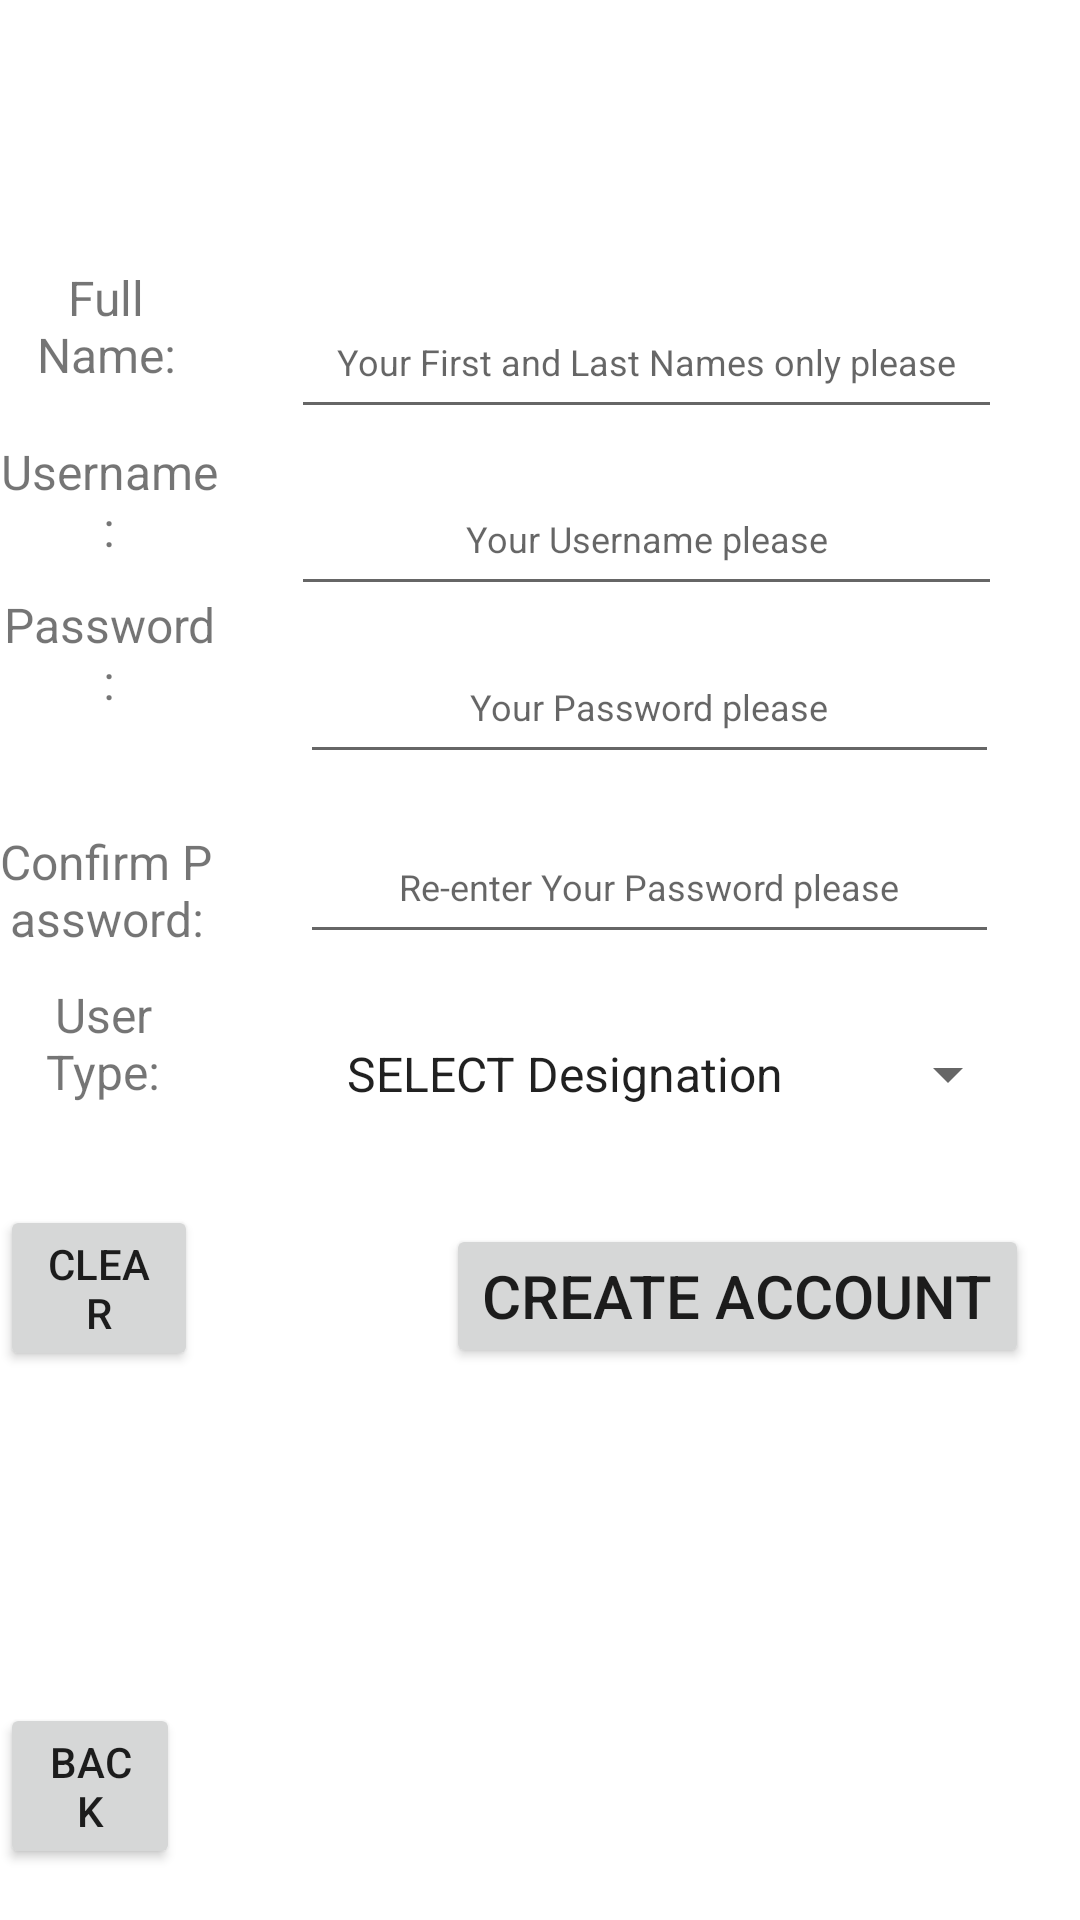

Layout XML and referenced resources for this Android screen:
<!-- AndroidManifest.xml: application theme Theme.SparkleShine -->
<!-- res/layout/activity_frm_create_account.xml -->
<?xml version="1.0" encoding="utf-8"?>
<RelativeLayout xmlns:android="http://schemas.android.com/apk/res/android"
    xmlns:app="http://schemas.android.com/apk/res-auto"
    xmlns:tools="http://schemas.android.com/tools"
    android:layout_width="match_parent"
    android:layout_height="match_parent"
    tools:context=".frmCreateAccount">

    <RelativeLayout
        android:layout_width="match_parent"
        android:layout_height="match_parent"
        tools:context=".frmCreateContractor">

        <RelativeLayout
            android:layout_width="match_parent"
            android:layout_height="match_parent"
            tools:context=".frmCreateCleanerAcc">

            <Button
                android:id="@+id/btnClear"
                android:layout_width="wrap_content"
                android:layout_height="wrap_content"
                android:layout_alignParentEnd="true"
                android:layout_alignParentBottom="true"
                android:layout_marginEnd="294dp"
                android:layout_marginBottom="183dp"
                android:text="Clear" />

            <TextView
                android:id="@+id/textView13"
                android:layout_width="107dp"
                android:layout_height="wrap_content"
                android:layout_alignParentEnd="true"
                android:layout_alignParentBottom="true"
                android:layout_marginEnd="291dp"
                android:layout_marginBottom="272dp"
                android:text="User Type:"
                android:textAlignment="center"
                android:textSize="16sp" />

            <TextView
                android:id="@+id/textView12"
                android:layout_width="107dp"
                android:layout_height="wrap_content"
                android:layout_alignParentEnd="true"
                android:layout_alignParentBottom="true"
                android:layout_marginEnd="289dp"
                android:layout_marginBottom="323dp"
                android:text="Confirm Password:"
                android:textAlignment="center"
                android:textSize="16sp" />

            <EditText
                android:id="@+id/txtCPassword"
                android:layout_width="233dp"
                android:layout_height="wrap_content"
                android:layout_alignParentEnd="true"
                android:layout_alignParentBottom="true"
                android:layout_marginEnd="27dp"
                android:layout_marginBottom="322dp"
                android:ems="10"
                android:hint="Re-enter Your Password please"
                android:inputType="textPassword"
                android:minHeight="48dp"
                android:textAlignment="center"
                android:textSize="12sp" />

            <Spinner
                android:id="@+id/spUserType"
                android:layout_width="255dp"
                android:layout_height="48dp"
                android:layout_alignParentEnd="true"
                android:layout_alignParentBottom="true"
                android:layout_marginEnd="20dp"
                android:layout_marginBottom="258dp"
                android:entries="@array/Designation"
                android:textAlignment="center" />

            <TextView
                android:id="@+id/textView4"
                android:layout_width="107dp"
                android:layout_height="wrap_content"
                android:layout_alignParentEnd="true"
                android:layout_alignParentBottom="true"
                android:layout_marginEnd="289dp"
                android:layout_marginBottom="511dp"
                android:text="Full Name:"
                android:textAlignment="center"
                android:textSize="16sp" />

            <EditText
                android:id="@+id/txtFname"
                android:layout_width="237dp"
                android:layout_height="wrap_content"
                android:layout_alignParentEnd="true"
                android:layout_alignParentBottom="true"
                android:layout_marginEnd="26dp"
                android:layout_marginBottom="497dp"
                android:ems="10"
                android:hint="Your First and Last Names only please"
                android:inputType="textPersonName"
                android:minHeight="48dp"
                android:textAlignment="center"
                android:textSize="12sp" />

            <EditText
                android:id="@+id/txtUsername"
                android:layout_width="237dp"
                android:layout_height="wrap_content"
                android:layout_alignParentEnd="true"
                android:layout_alignParentBottom="true"
                android:layout_marginEnd="26dp"
                android:layout_marginBottom="438dp"
                android:ems="10"
                android:hint="Your Username please"
                android:inputType="textPersonName"
                android:minHeight="48dp"
                android:textAlignment="center"
                android:textSize="12sp" />

            <TextView
                android:id="@+id/textView8"
                android:layout_width="107dp"
                android:layout_height="wrap_content"
                android:layout_alignParentEnd="true"
                android:layout_alignParentBottom="true"
                android:layout_marginEnd="287dp"
                android:layout_marginBottom="453dp"
                android:text="Username:"
                android:textAlignment="center"
                android:textSize="16sp" />

            <TextView
                android:id="@+id/textView9"
                android:layout_width="107dp"
                android:layout_height="wrap_content"
                android:layout_alignParentEnd="true"
                android:layout_alignParentBottom="true"
                android:layout_marginEnd="287dp"
                android:layout_marginBottom="402dp"
                android:text="Password:"
                android:textAlignment="center"
                android:textSize="16sp" />

            <EditText
                android:id="@+id/txtPassword"
                android:layout_width="233dp"
                android:layout_height="wrap_content"
                android:layout_alignParentEnd="true"
                android:layout_alignParentBottom="true"
                android:layout_marginEnd="27dp"
                android:layout_marginBottom="382dp"
                android:ems="10"
                android:hint="Your Password please"
                android:inputType="textPassword"
                android:minHeight="48dp"
                android:textAlignment="center"
                android:textSize="12sp" />

            <Button
                android:id="@+id/btnBack"
                android:layout_width="wrap_content"
                android:layout_height="wrap_content"
                android:layout_alignParentEnd="true"
                android:layout_alignParentBottom="true"
                android:layout_marginEnd="300dp"
                android:layout_marginBottom="17dp"
                android:text="Back" />

            <Button
                android:id="@+id/btnCreateAcc"
                android:layout_width="wrap_content"
                android:layout_height="wrap_content"
                android:layout_alignParentEnd="true"
                android:layout_alignParentBottom="true"
                android:layout_marginEnd="17dp"
                android:layout_marginBottom="184dp"
                android:text="CREATE ACCOUNT"
                android:textSize="20sp" />

        </RelativeLayout>

    </RelativeLayout>

</RelativeLayout>
<!-- resources referenced by this layout -->
<resources>
  <string-array name="Designation">
          <item>SELECT Designation</item>
          <item>Contractor</item>
          <item>Customer</item>
      </string-array>
  <style name="Theme.SparkleShine" parent="Theme.MaterialComponents.DayNight.DarkActionBar">
          
          <item name="colorPrimary">@color/purple_500</item>
          <item name="colorPrimaryVariant">@color/purple_700</item>
          <item name="colorOnPrimary">@color/white</item>
          
          <item name="colorSecondary">@color/teal_200</item>
          <item name="colorSecondaryVariant">@color/teal_700</item>
          <item name="colorOnSecondary">@color/black</item>
          
          <item name="android:statusBarColor">?attr/colorPrimaryVariant</item>
          
      </style>
  <!-- not gathered from this repository: default colours our renderer supplied (Android Studio template values) -->
  <color name="purple_500">#FF6200EE</color>
  <color name="purple_700">#FF3700B3</color>
  <color name="teal_200">#FF03DAC5</color>
  <color name="teal_700">#FF018786</color>
  <color name="black">#FF000000</color>
  <color name="white">#FFFFFFFF</color>
</resources>
